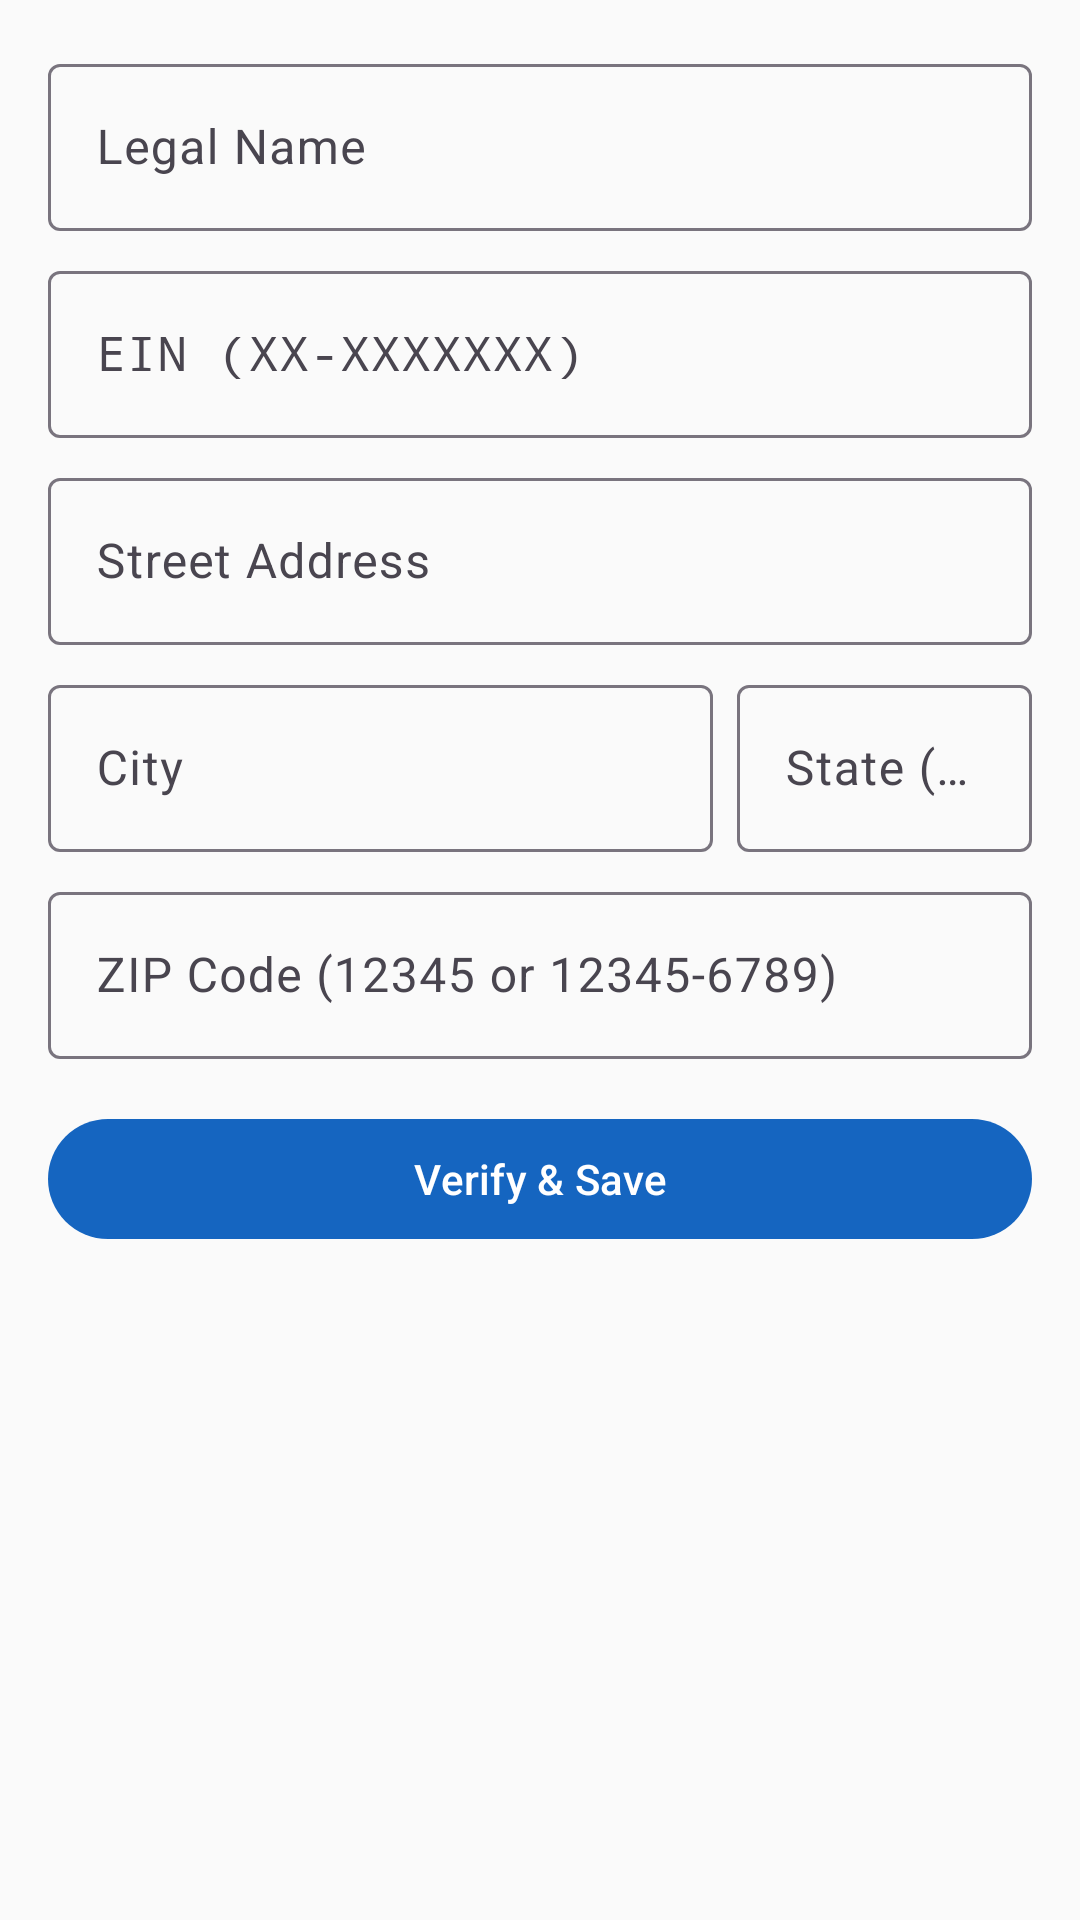

Write the Android layout XML for this screen, with the resource values it uses.
<!-- AndroidManifest.xml: application theme Theme.RoadRunner -->
<!-- res/layout/fragment_employer_detail.xml -->
<?xml version="1.0" encoding="utf-8"?>
<ScrollView
    xmlns:android="http://schemas.android.com/apk/res/android"
    xmlns:app="http://schemas.android.com/apk/res-auto"
    android:layout_width="match_parent"
    android:layout_height="match_parent"
    android:background="@color/colorSurface"
    android:fillViewport="true">

    <androidx.constraintlayout.widget.ConstraintLayout
        android:layout_width="match_parent"
        android:layout_height="wrap_content"
        android:padding="@dimen/spacing_md"
        android:paddingBottom="@dimen/spacing_xl">

        <com.google.android.material.textfield.TextInputLayout
            android:id="@+id/til_legal_name"
            android:layout_width="0dp"
            android:layout_height="wrap_content"
            android:hint="@string/hint_legal_name"
            style="@style/Widget.Material3.TextInputLayout.OutlinedBox"
            app:layout_constraintEnd_toEndOf="parent"
            app:layout_constraintStart_toStartOf="parent"
            app:layout_constraintTop_toTopOf="parent">

            <com.google.android.material.textfield.TextInputEditText
                android:id="@+id/et_legal_name"
                android:layout_width="match_parent"
                android:layout_height="wrap_content"
                android:inputType="textCapWords"
                android:imeOptions="actionNext" />

        </com.google.android.material.textfield.TextInputLayout>

        <com.google.android.material.textfield.TextInputLayout
            android:id="@+id/til_ein"
            android:layout_width="0dp"
            android:layout_height="wrap_content"
            android:layout_marginTop="@dimen/spacing_sm"
            android:hint="@string/hint_ein"
            style="@style/Widget.Material3.TextInputLayout.OutlinedBox"
            app:layout_constraintEnd_toEndOf="parent"
            app:layout_constraintStart_toStartOf="parent"
            app:layout_constraintTop_toBottomOf="@id/til_legal_name">

            <com.google.android.material.textfield.TextInputEditText
                android:id="@+id/et_ein"
                android:layout_width="match_parent"
                android:layout_height="wrap_content"
                android:inputType="text"
                android:fontFamily="monospace"
                android:imeOptions="actionNext" />

        </com.google.android.material.textfield.TextInputLayout>

        <com.google.android.material.textfield.TextInputLayout
            android:id="@+id/til_street"
            android:layout_width="0dp"
            android:layout_height="wrap_content"
            android:layout_marginTop="@dimen/spacing_sm"
            android:hint="@string/hint_street_address"
            style="@style/Widget.Material3.TextInputLayout.OutlinedBox"
            app:layout_constraintEnd_toEndOf="parent"
            app:layout_constraintStart_toStartOf="parent"
            app:layout_constraintTop_toBottomOf="@id/til_ein">

            <com.google.android.material.textfield.TextInputEditText
                android:id="@+id/et_street"
                android:layout_width="match_parent"
                android:layout_height="wrap_content"
                android:inputType="textPostalAddress"
                android:imeOptions="actionNext" />

        </com.google.android.material.textfield.TextInputLayout>

        <com.google.android.material.textfield.TextInputLayout
            android:id="@+id/til_city"
            android:layout_width="0dp"
            android:layout_height="wrap_content"
            android:layout_marginTop="@dimen/spacing_sm"
            android:layout_marginEnd="@dimen/spacing_xs"
            android:hint="@string/hint_city"
            style="@style/Widget.Material3.TextInputLayout.OutlinedBox"
            app:layout_constraintEnd_toStartOf="@id/til_state"
            app:layout_constraintStart_toStartOf="parent"
            app:layout_constraintTop_toBottomOf="@id/til_street">

            <com.google.android.material.textfield.TextInputEditText
                android:id="@+id/et_city"
                android:layout_width="match_parent"
                android:layout_height="wrap_content"
                android:inputType="textCapWords"
                android:imeOptions="actionNext" />

        </com.google.android.material.textfield.TextInputLayout>

        <com.google.android.material.textfield.TextInputLayout
            android:id="@+id/til_state"
            android:layout_width="0dp"
            android:layout_height="wrap_content"
            android:layout_marginTop="@dimen/spacing_sm"
            android:layout_marginStart="@dimen/spacing_xs"
            android:hint="@string/hint_state"
            style="@style/Widget.Material3.TextInputLayout.OutlinedBox"
            app:layout_constraintEnd_toEndOf="parent"
            app:layout_constraintStart_toEndOf="@id/til_city"
            app:layout_constraintTop_toBottomOf="@id/til_street"
            app:layout_constraintWidth_percent="0.3">

            <com.google.android.material.textfield.TextInputEditText
                android:id="@+id/et_state"
                android:layout_width="match_parent"
                android:layout_height="wrap_content"
                android:inputType="textCapCharacters"
                android:maxLength="2"
                android:imeOptions="actionNext" />

        </com.google.android.material.textfield.TextInputLayout>

        <com.google.android.material.textfield.TextInputLayout
            android:id="@+id/til_zip"
            android:layout_width="0dp"
            android:layout_height="wrap_content"
            android:layout_marginTop="@dimen/spacing_sm"
            android:hint="@string/hint_zip"
            style="@style/Widget.Material3.TextInputLayout.OutlinedBox"
            app:layout_constraintEnd_toEndOf="parent"
            app:layout_constraintStart_toStartOf="parent"
            app:layout_constraintTop_toBottomOf="@id/til_city">

            <com.google.android.material.textfield.TextInputEditText
                android:id="@+id/et_zip"
                android:layout_width="match_parent"
                android:layout_height="wrap_content"
                android:inputType="number"
                android:imeOptions="actionDone" />

        </com.google.android.material.textfield.TextInputLayout>

        
        <com.google.android.material.card.MaterialCardView
            android:id="@+id/card_status_info"
            android:layout_width="0dp"
            android:layout_height="wrap_content"
            android:layout_marginTop="@dimen/spacing_md"
            android:visibility="gone"
            app:cardCornerRadius="@dimen/corner_radius_md"
            app:cardElevation="@dimen/card_elevation"
            app:layout_constraintEnd_toEndOf="parent"
            app:layout_constraintStart_toStartOf="parent"
            app:layout_constraintTop_toBottomOf="@id/til_zip">

            <LinearLayout
                android:layout_width="match_parent"
                android:layout_height="wrap_content"
                android:orientation="vertical"
                android:padding="@dimen/spacing_md">

                <LinearLayout
                    android:layout_width="match_parent"
                    android:layout_height="wrap_content"
                    android:orientation="horizontal"
                    android:gravity="center_vertical">

                    <TextView
                        android:layout_width="0dp"
                        android:layout_height="wrap_content"
                        android:layout_weight="1"
                        android:text="@string/label_status"
                        android:textAppearance="?attr/textAppearanceLabelMedium"
                        android:textColor="@color/text_secondary" />

                    <com.google.android.material.chip.Chip
                        android:id="@+id/chip_employer_status"
                        android:layout_width="wrap_content"
                        android:layout_height="wrap_content"
                        style="@style/Widget.Material3.Chip.Assist" />

                </LinearLayout>

                <TextView
                    android:id="@+id/tv_warning_count"
                    android:layout_width="match_parent"
                    android:layout_height="wrap_content"
                    android:layout_marginTop="@dimen/spacing_xs"
                    android:textAppearance="?attr/textAppearanceBodySmall"
                    android:textColor="@color/warning_badge"
                    android:visibility="gone" />

                <TextView
                    android:id="@+id/tv_suspended_until"
                    android:layout_width="match_parent"
                    android:layout_height="wrap_content"
                    android:layout_marginTop="@dimen/spacing_xs"
                    android:textAppearance="?attr/textAppearanceBodySmall"
                    android:textColor="@color/colorError"
                    android:visibility="gone" />

                <TextView
                    android:id="@+id/tv_throttled_status"
                    android:layout_width="match_parent"
                    android:layout_height="wrap_content"
                    android:layout_marginTop="@dimen/spacing_xs"
                    android:text="@string/label_throttled"
                    android:textAppearance="?attr/textAppearanceBodySmall"
                    android:textColor="@color/throttled_indicator"
                    android:visibility="gone" />

            </LinearLayout>
        </com.google.android.material.card.MaterialCardView>

        <TextView
            android:id="@+id/tv_error"
            android:layout_width="0dp"
            android:layout_height="wrap_content"
            android:layout_marginTop="@dimen/spacing_sm"
            android:textAppearance="?attr/textAppearanceBodySmall"
            android:textColor="@color/colorError"
            android:visibility="gone"
            app:layout_constraintEnd_toEndOf="parent"
            app:layout_constraintStart_toStartOf="parent"
            app:layout_constraintTop_toBottomOf="@id/card_status_info" />

        <com.google.android.material.button.MaterialButton
            android:id="@+id/btn_verify_save"
            android:layout_width="0dp"
            android:layout_height="@dimen/action_button_height"
            android:layout_marginTop="@dimen/spacing_md"
            android:text="@string/btn_verify_save"
            app:layout_constraintEnd_toEndOf="parent"
            app:layout_constraintStart_toStartOf="parent"
            app:layout_constraintTop_toBottomOf="@id/tv_error" />

    </androidx.constraintlayout.widget.ConstraintLayout>
</ScrollView>
<!-- resources referenced by this layout -->
<resources>
  <color name="colorError">#D32F2F</color>
  <color name="colorSurface">#FAFAFA</color>
  <color name="text_secondary">#757575</color>
  <color name="throttled_indicator">#D32F2F</color>
  <color name="warning_badge">#FF6F00</color>
  <dimen name="action_button_height">48dp</dimen>
  <dimen name="card_elevation">2dp</dimen>
  <dimen name="corner_radius_md">8dp</dimen>
  <dimen name="spacing_md">16dp</dimen>
  <dimen name="spacing_sm">8dp</dimen>
  <dimen name="spacing_xl">32dp</dimen>
  <dimen name="spacing_xs">4dp</dimen>
  <string name="btn_verify_save">Verify &amp; Save</string>
  <string name="hint_city">City</string>
  <string name="hint_ein">EIN (XX-XXXXXXX)</string>
  <string name="hint_legal_name">Legal Name</string>
  <string name="hint_state">State (2-letter code)</string>
  <string name="hint_street_address">Street Address</string>
  <string name="hint_zip">ZIP Code (12345 or 12345-6789)</string>
  <string name="label_status">Status</string>
  <string name="label_throttled">Throttled</string>
  <style name="Theme.RoadRunner" parent="Theme.Material3.DayNight.NoActionBar">
          <item name="colorPrimary">#1565C0</item>
          <item name="colorOnPrimary">#FFFFFF</item>
          <item name="colorPrimaryContainer">#D1E4FF</item>
          <item name="colorSecondary">#FF6F00</item>
          <item name="colorOnSecondary">#FFFFFF</item>
          <item name="colorSurface">#FAFAFA</item>
          <item name="colorSurfaceVariant">#F5F5F5</item>
          <item name="colorError">#D32F2F</item>
          <item name="colorOnError">#FFFFFF</item>
      </style>
</resources>
